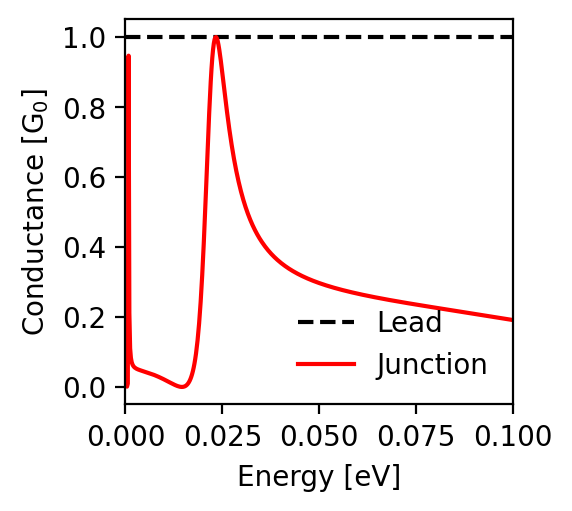

Data behind this chart, as committed beside it:
energy; conductance_lead; conductance_junction
-0.1; 1.0; 0.191
-0.0998; 1.0; 0.191
-0.0996; 1.0; 0.192
-0.0994; 1.0; 0.192
-0.0992; 1.0; 0.193
-0.099; 1.0; 0.193
-0.0988; 1.0; 0.193
-0.0986; 1.0; 0.194
-0.0984; 1.0; 0.194
-0.0982; 1.0; 0.194
-0.098; 1.0; 0.195
-0.0978; 1.0; 0.195
-0.0976; 1.0; 0.195
-0.0974; 1.0; 0.196
-0.0972; 1.0; 0.196
-0.097; 1.0; 0.197
-0.0968; 1.0; 0.197
-0.0966; 1.0; 0.197
-0.0964; 1.0; 0.198
-0.0962; 1.0; 0.198
-0.096; 1.0; 0.198
-0.0958; 1.0; 0.199
-0.0956; 1.0; 0.199
-0.0954; 1.0; 0.199
-0.0952; 1.0; 0.2
-0.095; 1.0; 0.2
-0.0948; 1.0; 0.2
-0.0946; 1.0; 0.201
-0.0944; 1.0; 0.201
-0.0942; 1.0; 0.202
-0.094; 1.0; 0.202
-0.0938; 1.0; 0.202
-0.0936; 1.0; 0.203
-0.0934; 1.0; 0.203
-0.0932; 1.0; 0.203
-0.093; 1.0; 0.204
-0.0928; 1.0; 0.204
-0.0926; 1.0; 0.204
-0.0924; 1.0; 0.205
-0.0922; 1.0; 0.205
-0.092; 1.0; 0.205
-0.0918; 1.0; 0.206
-0.0916; 1.0; 0.206
-0.0914; 1.0; 0.206
-0.0912; 1.0; 0.207
-0.091; 1.0; 0.207
-0.0908; 1.0; 0.208
-0.0906; 1.0; 0.208
-0.0904; 1.0; 0.208
-0.0902; 1.0; 0.209
-0.09; 1.0; 0.209
-0.0898; 1.0; 0.209
-0.0896; 1.0; 0.21
-0.0894; 1.0; 0.21
-0.0892; 1.0; 0.21
-0.089; 1.0; 0.211
-0.0888; 1.0; 0.211
-0.0886; 1.0; 0.211
-0.0884; 1.0; 0.212
-0.0882; 1.0; 0.212
... 941 more rows
